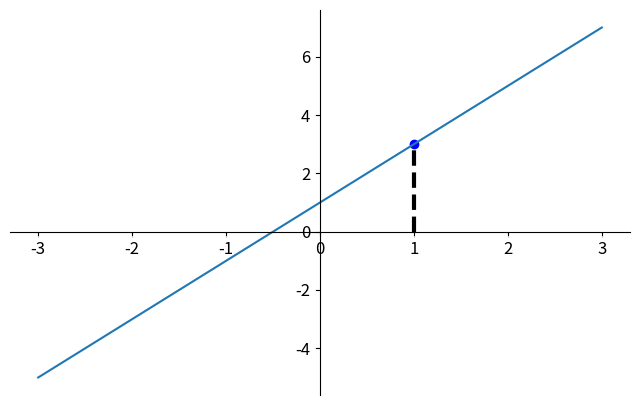

This chart was generated by the following Python code:
import matplotlib.pyplot as plt
import numpy as np

x = np.linspace(-3, 3, 50)
y = 2*x + 1

plt.figure(num=1, figsize=(8, 5))
plt.plot(x, y)

ax = plt.gca()
ax.spines['right'].set_color('none')
ax.spines['top'].set_color('none')
ax.spines['left'].set_position(('data', 0))
ax.spines['bottom'].set_position(('data', 0))

# 下面示意一个点和虚线的绘制方式
x0 = 1
y0 = 2*x0 + 1
plt.scatter(x0, y0, color='b')   # 打散点的方法，与plot打直接的方法类比
plt.plot([x0, x0], [0, y0], 'k--', lw=3)

for label in ax.get_xticklabels()+ax.get_yticklabels():
    label.set_fontsize(12)      # 设置刻度标签字体
    label.set_bbox(dict(facecolor='white',  # 设置刻度标签背景色
                        edgecolor='none',   # 设置刻度边框色
                        alpha=0.7))  # 设置透明度

plt.show()
